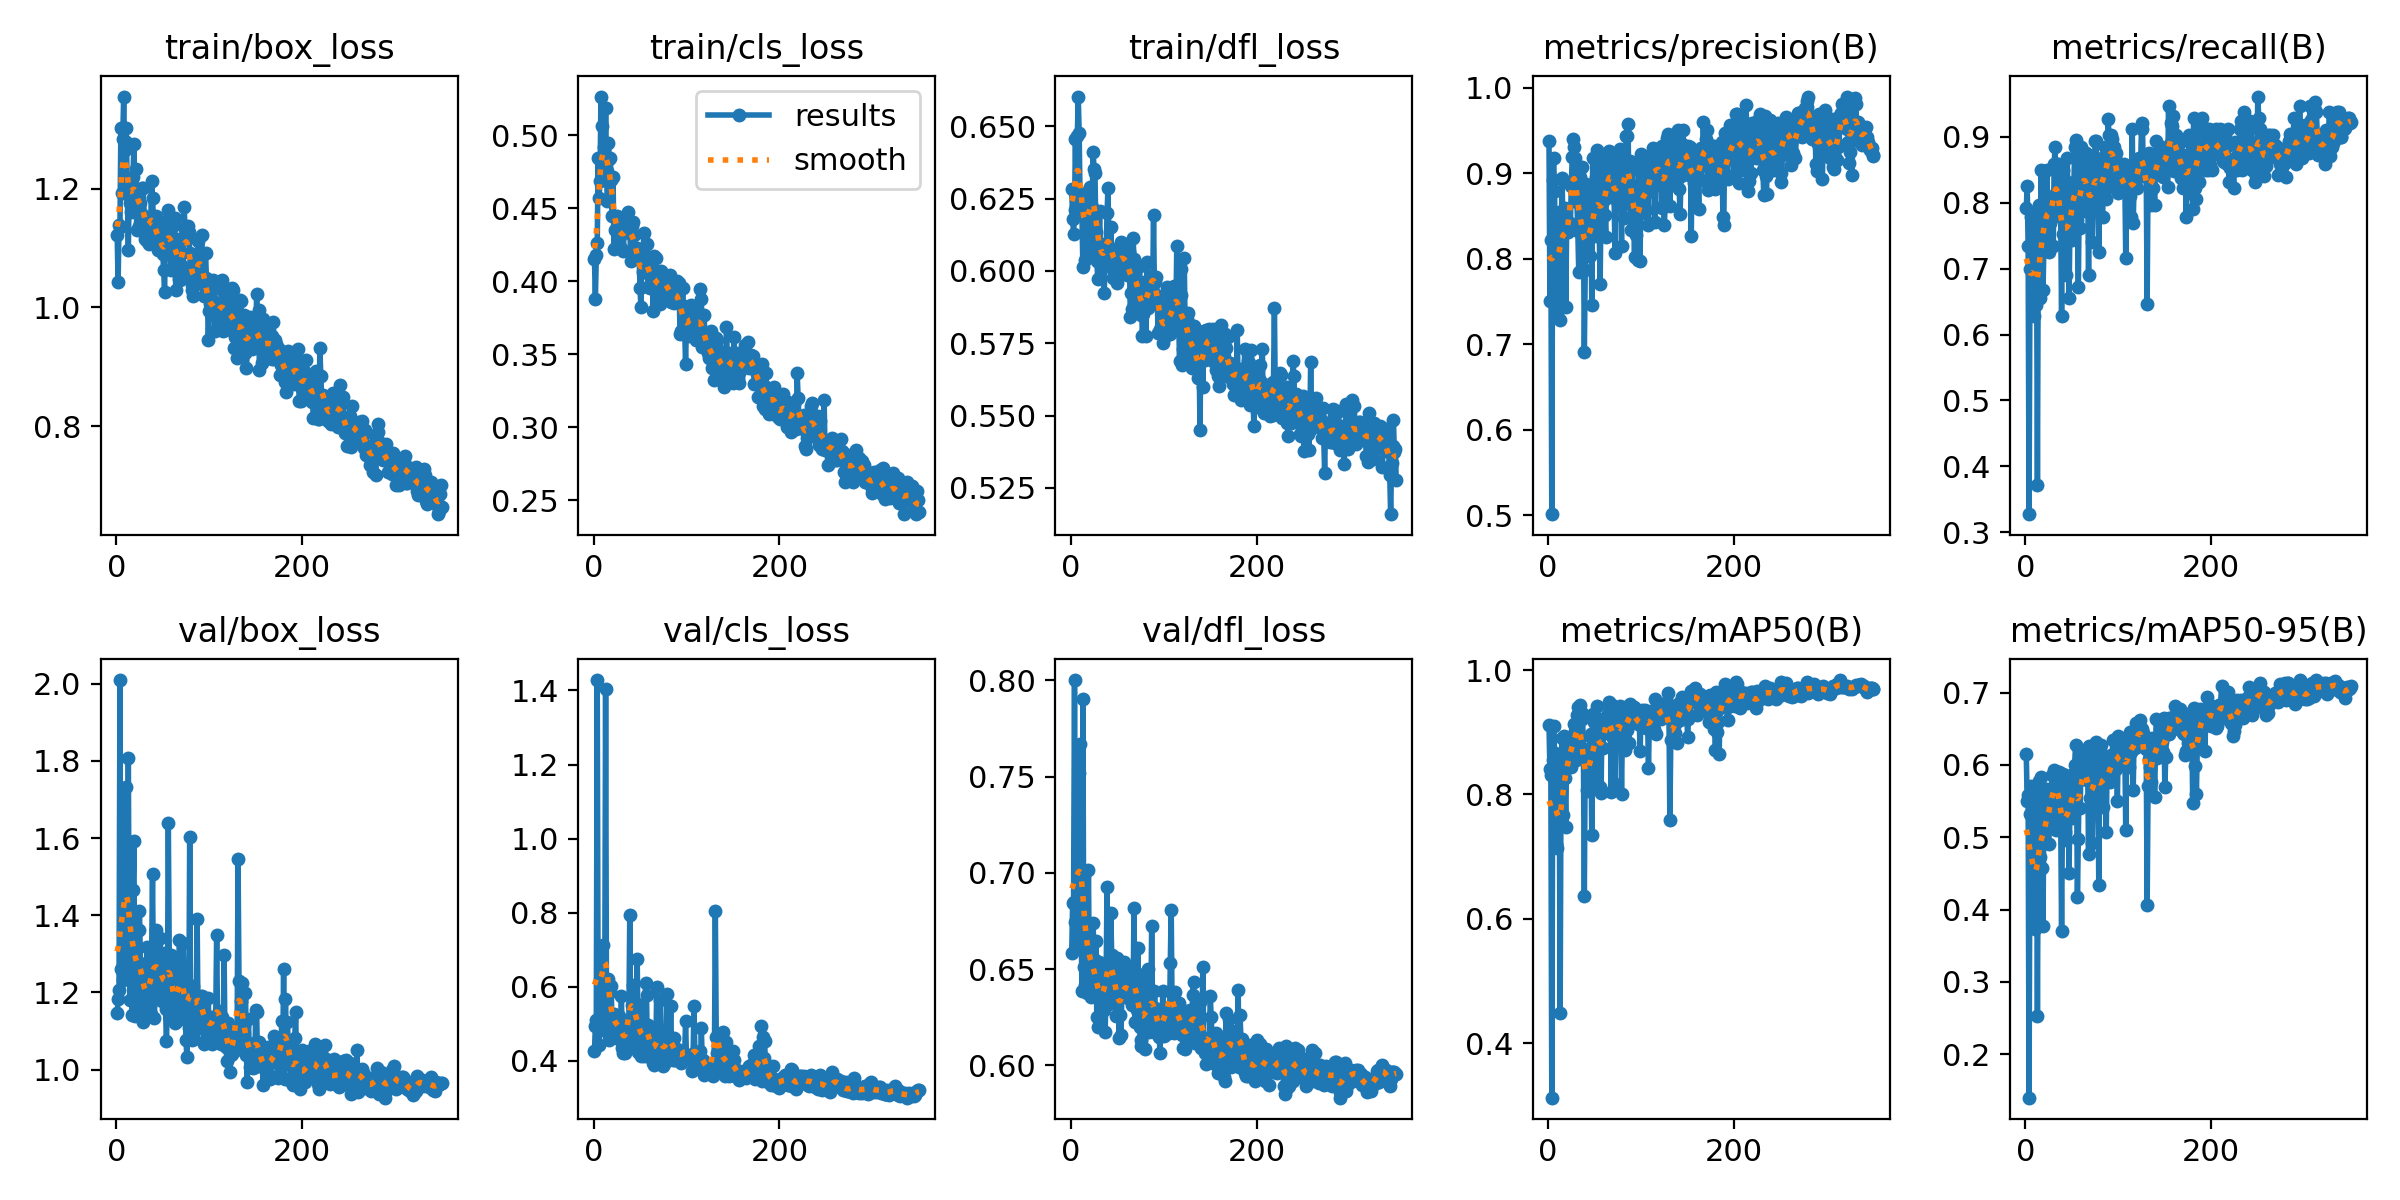

The table this chart was drawn from, first rows:
epoch, time, train/box_loss, train/cls_loss, train/dfl_loss, metrics/precision(B), metrics/recall(B), metrics/mAP50(B), metrics/mAP50-95(B), val/box_loss, val/cls_loss, val/dfl_loss, lr/pg0, lr/pg1, lr/pg2
1, 9.503, 1.122, 0.415, 0.6282, 0.9372, 0.7919, 0.9109, 0.6146, 1.146, 0.4256, 0.6583, 0.0004, 0.0004, 0.0004
2, 16.92, 1.042, 0.388, 0.6179, 0.7506, 0.8258, 0.8402, 0.5496, 1.182, 0.4929, 0.6844, 0.0008177, 0.0008177, 0.0008177
3, 23.74, 1.138, 0.4177, 0.6129, 0.8217, 0.7339, 0.8307, 0.5583, 1.206, 0.5103, 0.685, 0.001233, 0.001233, 0.001233
4, 30.49, 1.135, 0.4264, 0.621, 0.5014, 0.3274, 0.3123, 0.1399, 2.009, 1.428, 0.8002, 0.001646, 0.001646, 0.001646
5, 37.2, 1.302, 0.4843, 0.6456, 0.8925, 0.6991, 0.8547, 0.5315, 1.26, 0.4982, 0.6743, 0.001977, 0.001977, 0.001977
6, 43.91, 1.193, 0.457, 0.6223, 0.9173, 0.7788, 0.9093, 0.5704, 1.257, 0.4432, 0.6747, 0.001972, 0.001972, 0.001972
7, 50.61, 1.284, 0.4689, 0.6465, 0.8789, 0.771, 0.8663, 0.555, 1.232, 0.4923, 0.6621, 0.001966, 0.001966, 0.001966
8, 57.06, 1.355, 0.5265, 0.6603, 0.7641, 0.7611, 0.8279, 0.4909, 1.304, 0.5831, 0.6678, 0.00196, 0.00196, 0.00196
9, 63.5, 1.265, 0.5062, 0.6478, 0.7751, 0.6283, 0.7197, 0.3934, 1.564, 0.5938, 0.752, 0.001955, 0.001955, 0.001955
10, 69.95, 1.301, 0.4799, 0.6242, 0.7358, 0.7168, 0.7136, 0.3726, 1.731, 0.7123, 0.767, 0.001949, 0.001949, 0.001949
11, 76.38, 1.279, 0.4921, 0.6269, 0.8293, 0.6447, 0.7833, 0.4209, 1.529, 0.5907, 0.6763, 0.001943, 0.001943, 0.001943
12, 82.75, 1.191, 0.4696, 0.6199, 0.8544, 0.7611, 0.8551, 0.5527, 1.24, 0.4916, 0.6388, 0.001938, 0.001938, 0.001938
13, 89.15, 1.097, 0.5186, 0.6012, 0.7288, 0.3717, 0.449, 0.2529, 1.808, 1.405, 0.7902, 0.001932, 0.001932, 0.001932
14, 95.57, 1.204, 0.4756, 0.6232, 0.8163, 0.7876, 0.8489, 0.5532, 1.245, 0.4788, 0.6513, 0.001926, 0.001926, 0.001926
15, 102, 1.175, 0.4549, 0.6037, 0.8942, 0.7965, 0.891, 0.5773, 1.181, 0.4814, 0.6419, 0.001921, 0.001921, 0.001921
16, 108.4, 1.161, 0.4949, 0.6178, 0.8437, 0.6549, 0.7662, 0.4727, 1.38, 0.621, 0.6686, 0.001915, 0.001915, 0.001915
17, 114.8, 1.193, 0.4836, 0.619, 0.836, 0.8496, 0.8936, 0.5828, 1.141, 0.4568, 0.6376, 0.001909, 0.001909, 0.001909
18, 121.3, 1.219, 0.4843, 0.621, 0.8591, 0.7556, 0.826, 0.4575, 1.464, 0.5869, 0.6652, 0.001904, 0.001904, 0.001904
19, 128, 1.275, 0.4696, 0.6272, 0.7439, 0.6682, 0.747, 0.3769, 1.593, 0.6014, 0.7013, 0.001898, 0.001898, 0.001898
20, 134.7, 1.188, 0.4448, 0.6141, 0.8377, 0.7345, 0.8721, 0.5593, 1.139, 0.482, 0.6403, 0.001893, 0.001893, 0.001893
21, 141.2, 1.232, 0.4715, 0.6289, 0.831, 0.8053, 0.8625, 0.5434, 1.206, 0.478, 0.6482, 0.001887, 0.001887, 0.001887
22, 147.6, 1.131, 0.422, 0.6056, 0.8393, 0.7855, 0.8456, 0.5163, 1.167, 0.5263, 0.6357, 0.001881, 0.001881, 0.001881
23, 154, 1.19, 0.4353, 0.6222, 0.8348, 0.8498, 0.8863, 0.5661, 1.207, 0.4654, 0.6484, 0.001876, 0.001876, 0.001876
24, 160.4, 1.137, 0.4353, 0.6411, 0.8412, 0.7969, 0.8898, 0.5263, 1.362, 0.5217, 0.6739, 0.00187, 0.00187, 0.00187
25, 166.8, 1.196, 0.4445, 0.6354, 0.8847, 0.7257, 0.8437, 0.4908, 1.41, 0.5196, 0.6552, 0.001864, 0.001864, 0.001864
26, 173.1, 1.176, 0.4328, 0.6338, 0.9194, 0.8081, 0.8782, 0.5205, 1.277, 0.4797, 0.6365, 0.001859, 0.001859, 0.001859
27, 179.5, 1.158, 0.4236, 0.6134, 0.9395, 0.7699, 0.8645, 0.5471, 1.236, 0.5224, 0.6644, 0.001853, 0.001853, 0.001853
28, 185.9, 1.201, 0.4397, 0.6035, 0.9302, 0.7788, 0.9135, 0.5653, 1.25, 0.4561, 0.6249, 0.001847, 0.001847, 0.001847
29, 192.3, 1.201, 0.4425, 0.5971, 0.9175, 0.787, 0.9023, 0.5854, 1.123, 0.4617, 0.6201, 0.001842, 0.001842, 0.001842
30, 198.7, 1.148, 0.4225, 0.6096, 0.9016, 0.7345, 0.8557, 0.5512, 1.22, 0.5748, 0.6536, 0.001836, 0.001836, 0.001836
31, 205.1, 1.116, 0.4361, 0.6206, 0.8661, 0.8589, 0.9285, 0.5928, 1.162, 0.4343, 0.6462, 0.00183, 0.00183, 0.00183
32, 211.5, 1.134, 0.421, 0.6044, 0.8324, 0.885, 0.9414, 0.5818, 1.163, 0.422, 0.628, 0.001825, 0.001825, 0.001825
33, 217.9, 1.111, 0.4336, 0.6056, 0.7849, 0.8142, 0.8619, 0.5103, 1.317, 0.4966, 0.6315, 0.001819, 0.001819, 0.001819
34, 224.3, 1.152, 0.435, 0.6068, 0.8955, 0.8584, 0.9436, 0.5904, 1.213, 0.4215, 0.6347, 0.001813, 0.001813, 0.001813
35, 230.8, 1.106, 0.4348, 0.602, 0.8327, 0.8584, 0.923, 0.5904, 1.146, 0.4368, 0.6475, 0.001808, 0.001808, 0.001808
36, 237.2, 1.135, 0.4349, 0.5925, 0.9074, 0.7806, 0.9211, 0.5907, 1.167, 0.4529, 0.6289, 0.001802, 0.001802, 0.001802
37, 243.5, 1.13, 0.4471, 0.6058, 0.8423, 0.823, 0.9315, 0.5887, 1.145, 0.4456, 0.6175, 0.001796, 0.001796, 0.001796
38, 249.9, 1.214, 0.4332, 0.6068, 0.8415, 0.7788, 0.8713, 0.5293, 1.277, 0.5112, 0.645, 0.001791, 0.001791, 0.001791
39, 256.3, 1.184, 0.4404, 0.62, 0.6915, 0.6283, 0.6374, 0.37, 1.508, 0.7927, 0.6926, 0.001785, 0.001785, 0.001785
40, 262.6, 1.146, 0.4135, 0.6288, 0.7873, 0.8496, 0.8731, 0.5471, 1.223, 0.4733, 0.6454, 0.001779, 0.001779, 0.001779
41, 269, 1.11, 0.4375, 0.6078, 0.8873, 0.7522, 0.8598, 0.5874, 1.134, 0.5503, 0.6317, 0.001774, 0.001774, 0.001774
42, 275.4, 1.115, 0.4317, 0.6034, 0.8555, 0.7336, 0.8078, 0.5178, 1.234, 0.6051, 0.6479, 0.001768, 0.001768, 0.001768
43, 282.1, 1.153, 0.4407, 0.6151, 0.8056, 0.7699, 0.8569, 0.5074, 1.361, 0.5172, 0.6793, 0.001762, 0.001762, 0.001762
44, 288.8, 1.108, 0.4319, 0.6009, 0.831, 0.6903, 0.8058, 0.4962, 1.332, 0.5618, 0.6571, 0.001757, 0.001757, 0.001757
45, 295.5, 1.096, 0.4162, 0.5977, 0.8035, 0.8686, 0.8944, 0.5733, 1.202, 0.4743, 0.638, 0.001751, 0.001751, 0.001751
46, 302.2, 1.127, 0.417, 0.6068, 0.8744, 0.8013, 0.8978, 0.5719, 1.201, 0.4621, 0.6391, 0.001745, 0.001745, 0.001745
47, 308.9, 1.135, 0.4227, 0.6047, 0.7456, 0.6549, 0.7348, 0.4503, 1.342, 0.675, 0.6559, 0.00174, 0.00174, 0.00174
48, 315.7, 1.125, 0.4207, 0.6075, 0.9172, 0.7699, 0.9295, 0.5494, 1.272, 0.4236, 0.6355, 0.001734, 0.001734, 0.001734
49, 322.4, 1.119, 0.4178, 0.603, 0.8567, 0.7933, 0.9164, 0.5863, 1.178, 0.4359, 0.6255, 0.001728, 0.001728, 0.001728
50, 329.1, 1.09, 0.3953, 0.5959, 0.8396, 0.7434, 0.8299, 0.5262, 1.302, 0.551, 0.6558, 0.001723, 0.001723, 0.001723
51, 335.8, 1.063, 0.3823, 0.6009, 0.8266, 0.8319, 0.901, 0.5783, 1.2, 0.4136, 0.6349, 0.001717, 0.001717, 0.001717
52, 342.5, 1.026, 0.4143, 0.6056, 0.8958, 0.8053, 0.8851, 0.5345, 1.255, 0.4969, 0.6143, 0.001711, 0.001711, 0.001711
53, 349.2, 1.126, 0.4066, 0.6075, 0.9274, 0.885, 0.9422, 0.6003, 1.158, 0.4287, 0.6263, 0.001706, 0.001706, 0.001706
54, 355.9, 1.146, 0.4333, 0.6101, 0.8795, 0.823, 0.922, 0.6272, 1.075, 0.4121, 0.6157, 0.0017, 0.0017, 0.0017
55, 363.1, 1.116, 0.4065, 0.6024, 0.8349, 0.8951, 0.9095, 0.5931, 1.168, 0.4391, 0.6397, 0.001695, 0.001695, 0.001695
56, 369.9, 1.164, 0.4166, 0.6001, 0.771, 0.7746, 0.8122, 0.4168, 1.64, 0.6107, 0.6503, 0.001689, 0.001689, 0.001689
57, 376.6, 1.144, 0.4253, 0.6046, 0.8695, 0.6726, 0.8015, 0.4982, 1.296, 0.5773, 0.6538, 0.001683, 0.001683, 0.001683
58, 383.3, 1.118, 0.4091, 0.6092, 0.92, 0.8145, 0.9206, 0.5927, 1.136, 0.4125, 0.6359, 0.001678, 0.001678, 0.001678
59, 390, 1.064, 0.3962, 0.6013, 0.8689, 0.7623, 0.875, 0.5408, 1.296, 0.4981, 0.6474, 0.001672, 0.001672, 0.001672
60, 396.7, 1.086, 0.4167, 0.5987, 0.8682, 0.885, 0.9175, 0.6117, 1.155, 0.4188, 0.6368, 0.001666, 0.001666, 0.001666
... 290 more rows
